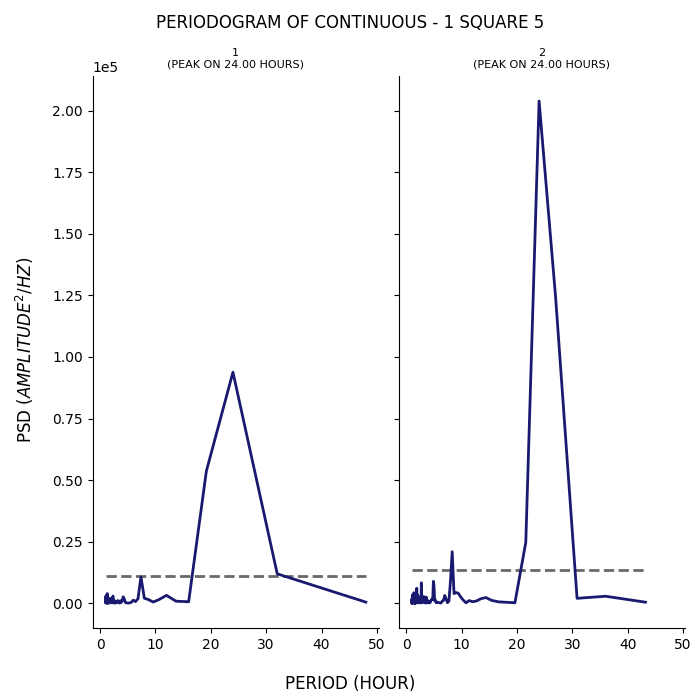

The table this chart was drawn from, first rows:
test, period, psd
1, 48.0, 435.3
1, 32.0, 11909
1, 24.0, 93794
1, 19.2, 53636
1, 16.0, 572.4
1, 13.71, 812.8
1, 12.0, 3176
1, 10.67, 1483
1, 9.6, 469.4
1, 8.727, 1474
1, 8.0, 2000
1, 7.385, 10681
1, 6.857, 1841
1, 6.4, 623.8
1, 6.0, 1249
1, 5.647, 355
1, 5.333, 111.5
1, 5.053, 40.67
1, 4.8, 92.04
1, 4.571, 293.2
1, 4.364, 1831
1, 4.174, 2596
1, 4.0, 887.4
1, 3.84, 310.9
1, 3.692, 1016
1, 3.556, 29.35
1, 3.429, 278.5
1, 3.31, 421.9
1, 3.2, 1079
1, 3.097, 426.7
1, 3.0, 164
1, 2.909, 456.6
1, 2.824, 92.71
1, 2.743, 693.9
1, 2.667, 851.4
1, 2.595, 15.86
1, 2.526, 1264
1, 2.462, 1079
1, 2.4, 477.6
1, 2.341, 2882
1, 2.286, 2380
1, 2.233, 1586
1, 2.182, 105.4
1, 2.133, 297.7
1, 2.087, 636.1
1, 2.043, 792.8
1, 2.0, 914.6
1, 1.959, 175.1
1, 1.92, 249.1
1, 1.882, 537.8
1, 1.846, 909
1, 1.811, 1899
1, 1.778, 1199
1, 1.745, 183.4
1, 1.714, 1124
1, 1.684, 1723
1, 1.655, 106.1
1, 1.627, 1081
1, 1.6, 1091
1, 1.574, 910.6
... 247 more rows
